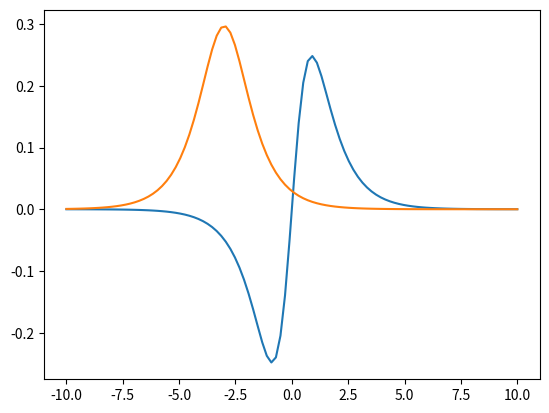
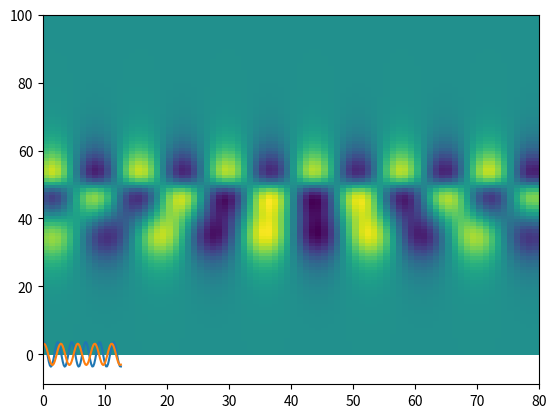
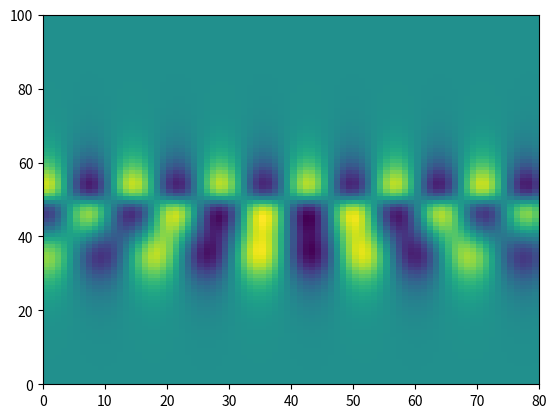

Here is the Python script that generated these plots, in order:
#!/usr/bin/env python3
# -*- coding: utf-8 -*-
"""
Created on Thu Aug 16 19:44:23 2018

[redacted]
"""

import numpy as np
import matplotlib.pyplot as plt

#%%

xi = np.linspace(-10,10,100);
t = np.linspace(0,4*np.pi,80);
dt = t[1] - t[0];

xx,tt = np.meshgrid(xi,t)

f1 = 1/np.cosh(xx+3)*(1*np.exp(2.3j*tt))
f2 = (1/np.cosh(xx)*np.tanh(xx))*(2*np.exp(2.8j*tt))
f = f1+f2

#%%

X = f.T

X1 = X[:,:-1]
X2 = X[:,1:]

r = 2;
U,sigma,Vt = np.linalg.svd(X1,full_matrices=False)

U_hat = U[:,:r]
Sigma_hat = np.diag(sigma[:r])
V_hat = Vt[:r].T.conjugate()

S = U_hat.T.conjugate()@X2@V_hat@np.linalg.inv(Sigma_hat)

Lambda,W = np.linalg.eig(S)

#Phi = U_hat@W
Phi = X2@V_hat@np.linalg.inv(Sigma_hat)@W#@np.diag(Lambda)

plt.plot(xi,np.real(Phi[:,0]))
plt.plot(xi,np.real(Phi[:,1]))

omega = np.log(Lambda)/dt

b = np.linalg.lstsq(Phi,X[:,0])[0]

u_modes = np.zeros((r,len(t)))
for j,tt in enumerate(t):
    u_modes[:,j] = np.exp(omega*tt)*b

plt.figure()
plt.plot(t,np.real(u_modes[0]))
plt.plot(t,np.real(u_modes[1]))

#%%
X_dmd = Phi@u_modes
plt.pcolor(np.real(X_dmd))

plt.figure()
plt.pcolor(np.real(f.T))
